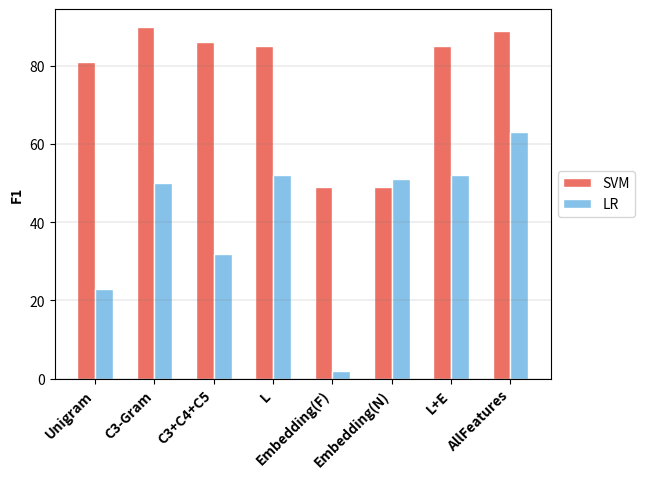

Here is the Python script that generated this plot:
import numpy as np
import matplotlib.pyplot as plt

# Values of each group


def plotSVMvsLR(figure_name):

    bars1 = [81, 90, 86, 85, 49, 49, 85, 89]
    bars2 = [23, 50, 32, 52, 2, 51, 52, 63]
    barWidth = 0.3
    # Set position of bar on X axis
    r1 = np.arange(len(bars1))
    r2 = [x + barWidth for x in r1]

    # Make the plot
    plt.bar(r1, bars1, color='#ec7063', width=barWidth, edgecolor='white')
    plt.bar(r2, bars2, color='#85c1e9', width=barWidth, edgecolor='white')

    # Add xticks on the middle of the group bars
    plt.ylabel('F1', fontweight='bold')
    plt.xticks([r + (barWidth/2) for r in range(len(bars1))], ['Unigram','C3-Gram','C3+C4+C5','L', 'Embedding(F)', 'Embedding(N)','L+E','AllFeatures']
               , rotation=45, horizontalalignment='right', fontweight='bold')

    # Create legend & Show graphic
    plt.legend(['SVM', 'LR'], loc='center left',bbox_to_anchor=(1, 0.5))
    plt.grid(axis='y', color='grey', linestyle='-', linewidth=0.25, alpha=0.7)
    # plt.spines['top'].set_visible(False)
    # plt.show()
    fig = plt.figure(1)
    fig.savefig(figure_name, bbox_inches='tight')


def plot(figure_name, bars1, exp):


    barWidth = 0.6
    # Set position of bar on X axis
    r1 = np.arange(len(bars1))

    plt.bar(r1, bars1, color='#85c1e9', width=barWidth, edgecolor='white')

    # Add xticks on the middle of the group bars
    plt.ylabel('F1', fontweight='bold')
    plt.xticks([r  for r in range(len(bars1))], exp
               , fontweight='bold')

    # Create legend & Show graphic
    plt.grid(axis='y', color='grey', linestyle='-', linewidth=0.25, alpha=0.7)
    # plt.spines['top'].set_visible(False)
    # plt.show()
    plt.savefig(figure_name, bbox_inches='tight')


# human_scores = [44, 42, 14]
# options = ['The content is unrealistic', 'Has no trustworthy source', 'others']
# plot("human-Fake-Options.png", human_scores, options)
# human_scores = [62, 21, 17]
# options = ['The content is believable', 'Source is Reliable', 'others']
# plot("human-True-Options.png", human_scores, options)
#
# human_scores = [58, 65, 70, 68, 63]
# options = ['P1', 'P2', 'P3', 'P4', 'P5']
# plot("human-F1.png", human_scores, options)

# nn_scores = [62, 22, 52, 45, 57, 63, 75]
# exp_name = ['CNN', 'RNN', 'RCNN', 'LSTM', 'LSTM Attention', 'BiLSTM Attention', 'BERT']
# plotNN("NN.png",nn_scores, exp_name)

plotSVMvsLR("LRvsSVM")